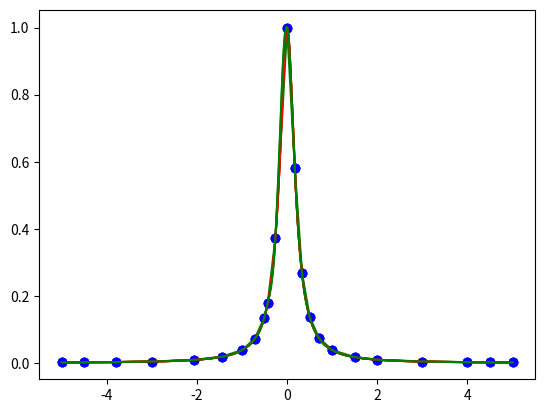

Write the Python code that produced this figure.
from scipy.interpolate import interp1d
import numpy as np
import matplotlib.pyplot as plt 
def R(x):
    return 1.0/(1.0 + 25.0*x**2)
# Interpolating points
xi = np.array([-5, -4.5, -3.8, -3, -2.07, -1.45, -1, -0.72, -0.51,-0.43,
-0.26, 0, 0.17, 0.33, 0.5, 0.7, 1, 1.5, 2, 3, 4, 4.5, 5])
yi = R(xi)
# Define a set of points to evaluate the functions
xeval = np.linspace(-5, 5, 2000)
yeval = R(xeval)
# Compute the piecewise liner polynomial
ylin = interp1d(xi, yi, kind='linear')
# Plot everything
plt.plot(xi, yi,'ob',
xeval, yeval, '-r',
xeval, ylin(xeval), '-g')

plt.show()

# interpolação quadrática
ylin = interp1d(xi, yi, kind='quadratic')
# Plot everything
plt.plot(xi, yi,'ob',
xeval, yeval, '-r',
xeval, ylin(xeval), '-g')

plt.show()

# interpolação cúbica
ylin = interp1d(xi, yi, kind='cubic')
# Plot everything
plt.plot(xi, yi,'ob',
xeval, yeval, '-r',
xeval, ylin(xeval), '-g')
plt.show()